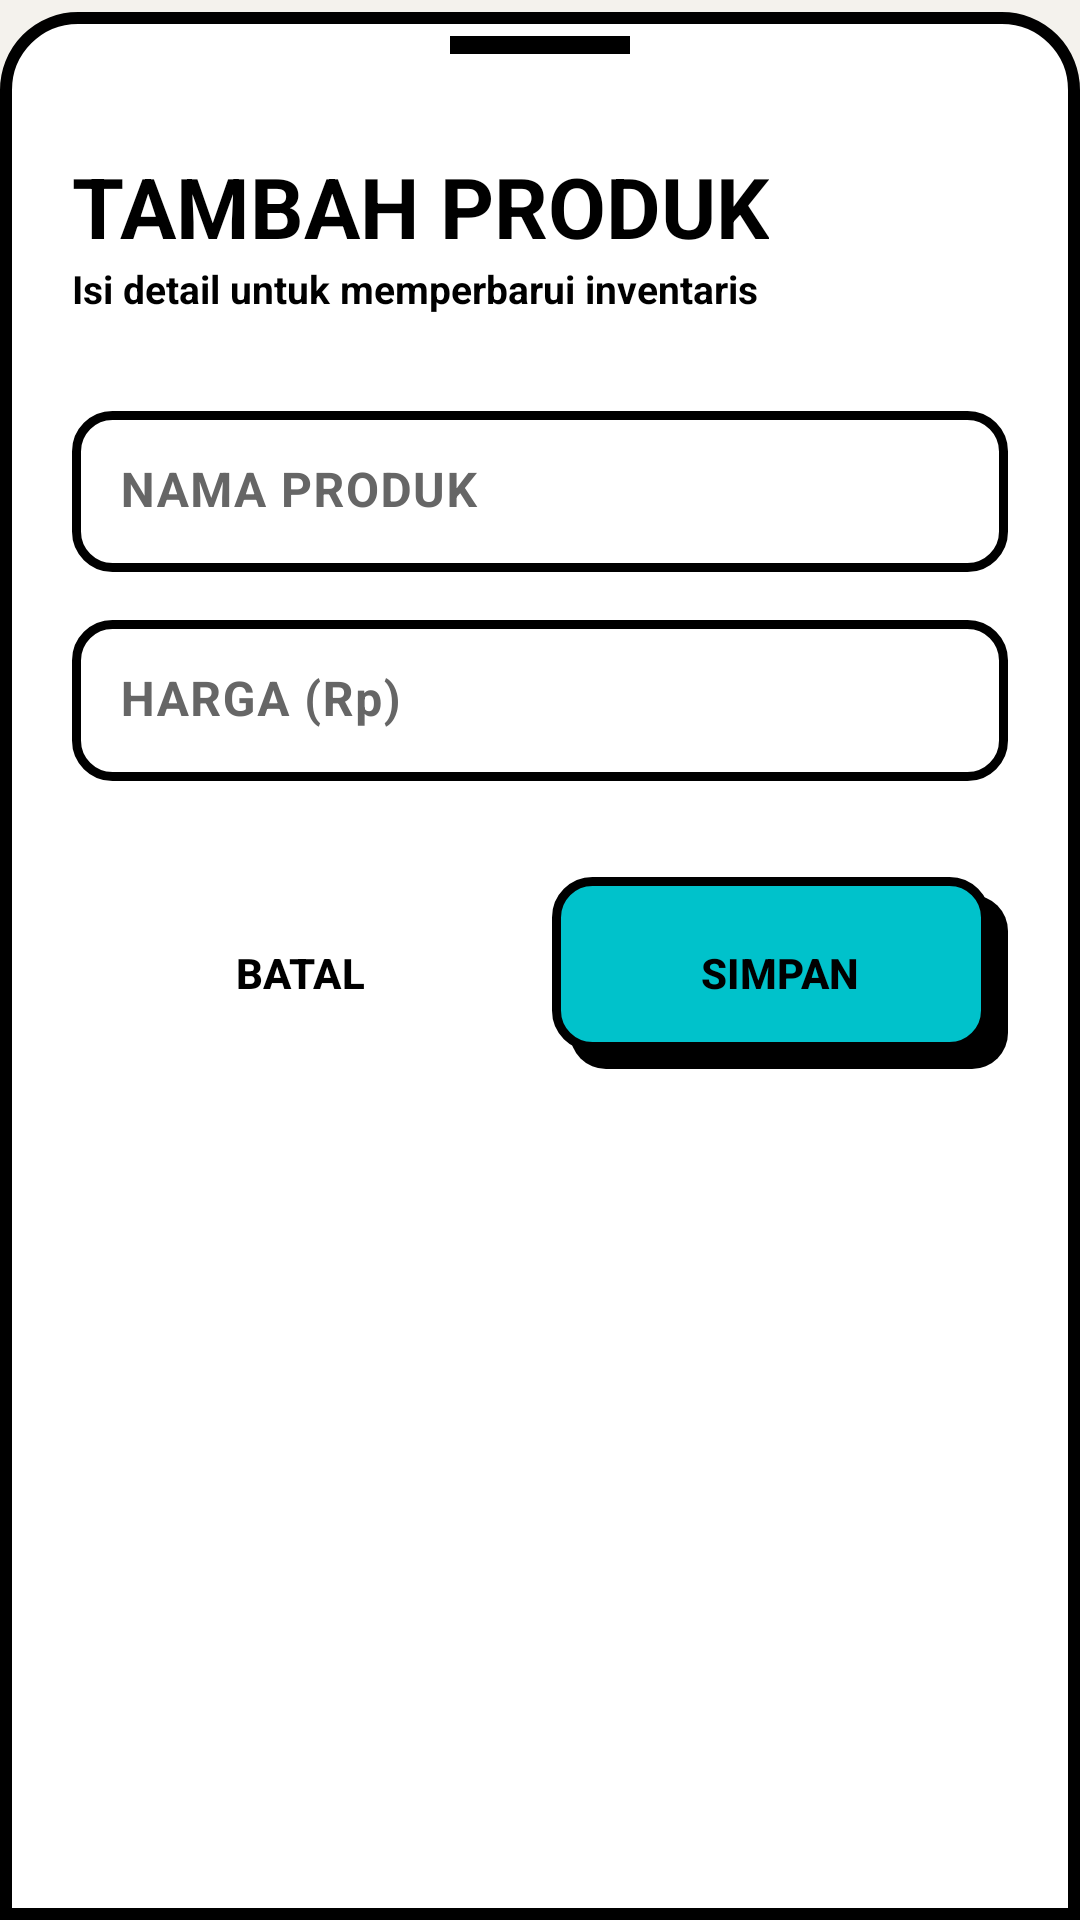

Produce the Android XML layout that renders to this screen, including the resource entries it uses.
<!-- AndroidManifest.xml: application theme Theme.VanishaBakery -->
<!-- res/layout/bottom_sheet_add_produk.xml -->
<?xml version="1.0" encoding="utf-8"?>
<LinearLayout
    xmlns:android="http://schemas.android.com/apk/res/android"
    xmlns:app="http://schemas.android.com/apk/res-auto"
    android:layout_width="match_parent"
    android:layout_height="wrap_content"
    android:orientation="vertical"
    android:paddingTop="12dp"
    android:paddingBottom="40dp"
    android:paddingHorizontal="24dp"
    android:background="@drawable/bg_bottom_sheet_modern">

    <View
        android:layout_width="60dp"
        android:layout_height="6dp"
        android:layout_gravity="center_horizontal"
        android:layout_marginBottom="32dp"
        android:background="@color/black" />

    <TextView
        android:id="@+id/tvTitle"
        android:layout_width="wrap_content"
        android:layout_height="wrap_content"
        android:text="@string/label_tambah_produk"
        android:textColor="@color/black"
        android:textSize="28sp"
        android:textStyle="bold" />

    <TextView
        android:layout_width="wrap_content"
        android:layout_height="wrap_content"
        android:text="Isi detail untuk memperbarui inventaris"
        android:textColor="@color/black"
        android:textSize="13sp"
        android:textStyle="bold"
        android:layout_marginBottom="32dp" />

    <com.google.android.material.textfield.TextInputLayout
        android:id="@+id/tilNamaProduk"
        style="@style/Widget.Vanisha.TextInputLayout.Neo"
        android:layout_width="match_parent"
        android:layout_height="wrap_content"
        android:hint="@string/label_nama_produk"
        android:layout_marginBottom="16dp">

        <com.google.android.material.textfield.TextInputEditText
            android:id="@+id/etNamaProduk"
            android:layout_width="match_parent"
            android:layout_height="wrap_content"
            android:inputType="textCapWords"
            android:textColor="@color/black"
            android:textStyle="bold"
            android:padding="16dp"
            android:background="@drawable/bg_neo_input" />
    </com.google.android.material.textfield.TextInputLayout>

    <com.google.android.material.textfield.TextInputLayout
        android:id="@+id/tilHargaProduk"
        style="@style/Widget.Vanisha.TextInputLayout.Neo"
        android:layout_width="match_parent"
        android:layout_height="wrap_content"
        android:hint="@string/label_harga_produk"
        android:layout_marginBottom="16dp">

        <com.google.android.material.textfield.TextInputEditText
            android:id="@+id/etHargaProduk"
            android:layout_width="match_parent"
            android:layout_height="wrap_content"
            android:inputType="number"
            android:textColor="@color/black"
            android:textStyle="bold"
            android:padding="16dp"
            android:background="@drawable/bg_neo_input" />
    </com.google.android.material.textfield.TextInputLayout>

    <com.google.android.material.textfield.TextInputLayout
        android:id="@+id/tilStokProduk"
        style="@style/Widget.Vanisha.TextInputLayout.Neo"
        android:layout_width="match_parent"
        android:layout_height="wrap_content"
        android:hint="@string/label_stok_awal"
        android:layout_marginBottom="24dp"
        android:visibility="gone">

        <com.google.android.material.textfield.TextInputEditText
            android:id="@+id/etStokProduk"
            android:layout_width="match_parent"
            android:layout_height="wrap_content"
            android:inputType="number"
            android:textColor="@color/black"
            android:textStyle="bold"
            android:padding="16dp"
            android:background="@drawable/bg_neo_input" />
    </com.google.android.material.textfield.TextInputLayout>

    <LinearLayout
        android:layout_width="match_parent"
        android:layout_height="wrap_content"
        android:orientation="horizontal"
        android:layout_marginTop="16dp">

        <com.google.android.material.button.MaterialButton
            android:id="@+id/btnBatal"
            style="@style/Widget.Vanisha.Button.Text"
            android:layout_width="0dp"
            android:layout_height="64dp"
            android:layout_weight="1"
            android:text="@string/btn_batal"
            android:layout_marginEnd="8dp" />

        <com.google.android.material.button.MaterialButton
            android:id="@+id/btnSimpan"
            style="@style/Widget.Vanisha.Button.Neo"
            android:layout_width="0dp"
            android:layout_height="64dp"
            android:layout_weight="1"
            android:text="@string/simpan"
            android:textColor="@color/black"
            android:background="@drawable/bg_neo_button_teal" />
    </LinearLayout>

</LinearLayout>
<!-- resources referenced by this layout -->
<resources>
  <color name="black">#000000</color>
  <!-- drawable bg_bottom_sheet_modern (drawable) -->
  <?xml version="1.0" encoding="utf-8"?>
  <inset xmlns:android="http://schemas.android.com/apk/res/android"
      android:insetTop="4dp">
      <shape android:shape="rectangle">
          <solid android:color="@color/white" />
          <stroke
              android:width="4dp"
              android:color="@color/black" />
          <corners
              android:topLeftRadius="24dp"
              android:topRightRadius="24dp" />
      </shape>
  </inset>
  <!-- drawable bg_neo_input (drawable) -->
  <?xml version="1.0" encoding="utf-8"?>
  <shape xmlns:android="http://schemas.android.com/apk/res/android"
      android:shape="rectangle">
      <solid android:color="@color/white" />
      <stroke
          android:width="3dp"
          android:color="@color/black" />
      <corners android:radius="12dp" />
  </shape>
  <string name="btn_batal">BATAL</string>
  <string name="label_harga_produk">HARGA (Rp)</string>
  <string name="label_nama_produk">NAMA PRODUK</string>
  <string name="label_stok_awal">STOK AWAL</string>
  <string name="label_tambah_produk">TAMBAH PRODUK</string>
  <string name="simpan">Simpan</string>
  <style name="Widget.Vanisha.Button.Neo" parent="Widget.Material3.Button">
          <item name="android:insetTop">0dp</item>
          <item name="android:insetBottom">0dp</item>
          <item name="android:insetLeft">0dp</item>
          <item name="android:insetRight">0dp</item>
          <item name="android:minHeight">60dp</item>
          <item name="android:background">@drawable/bg_neo_button</item>
          <item name="backgroundTint">@null</item>
          <item name="android:textColor">@color/black</item>
          <item name="android:textAllCaps">true</item>
          <item name="android:textStyle">bold</item>
          <item name="android:stateListAnimator">@null</item>
      </style>
  <style name="Widget.Vanisha.Button.Text" parent="Widget.Material3.Button.TextButton">
          <item name="android:textColor">@color/black</item>
          <item name="android:textStyle">bold</item>
          <item name="android:textAllCaps">true</item>
      </style>
  <style name="Widget.Vanisha.TextInputLayout.Neo" parent="Widget.Material3.TextInputLayout.FilledBox">
          <item name="boxStrokeWidth">0dp</item>
          <item name="boxStrokeWidthFocused">0dp</item>
          <item name="boxBackgroundColor">@color/transparent</item>
          <item name="android:textColorHint">@color/text_hint</item>
          <item name="hintTextColor">@color/black</item>
      </style>
  <style name="Theme.VanishaBakery" parent="Base.Theme.VanishaBakery" />
  <color name="white">#FFFFFF</color>
  <color name="neo_teal">#00C2CB</color>
  <color name="transparent">#00000000</color>
  <color name="text_hint">#666666</color>
  <color name="neo_yellow">#FFF070</color>
  <color name="primary">@color/neo_yellow</color>
  <color name="on_primary">@color/black</color>
  <color name="secondary">@color/neo_teal</color>
  <color name="background">@color/bg_light</color>
  <color name="surface">@color/card_light</color>
  <color name="text_primary">@color/text_primary_light</color>
  <color name="surface_variant">@color/neo_bg</color>
  <color name="outline">@color/black</color>
  <color name="bg_light">@color/neo_bg</color>
  <color name="card_light">@color/white</color>
  <color name="text_primary_light">#000000</color>
  <color name="neo_bg">#F4F2ED</color>
</resources>
